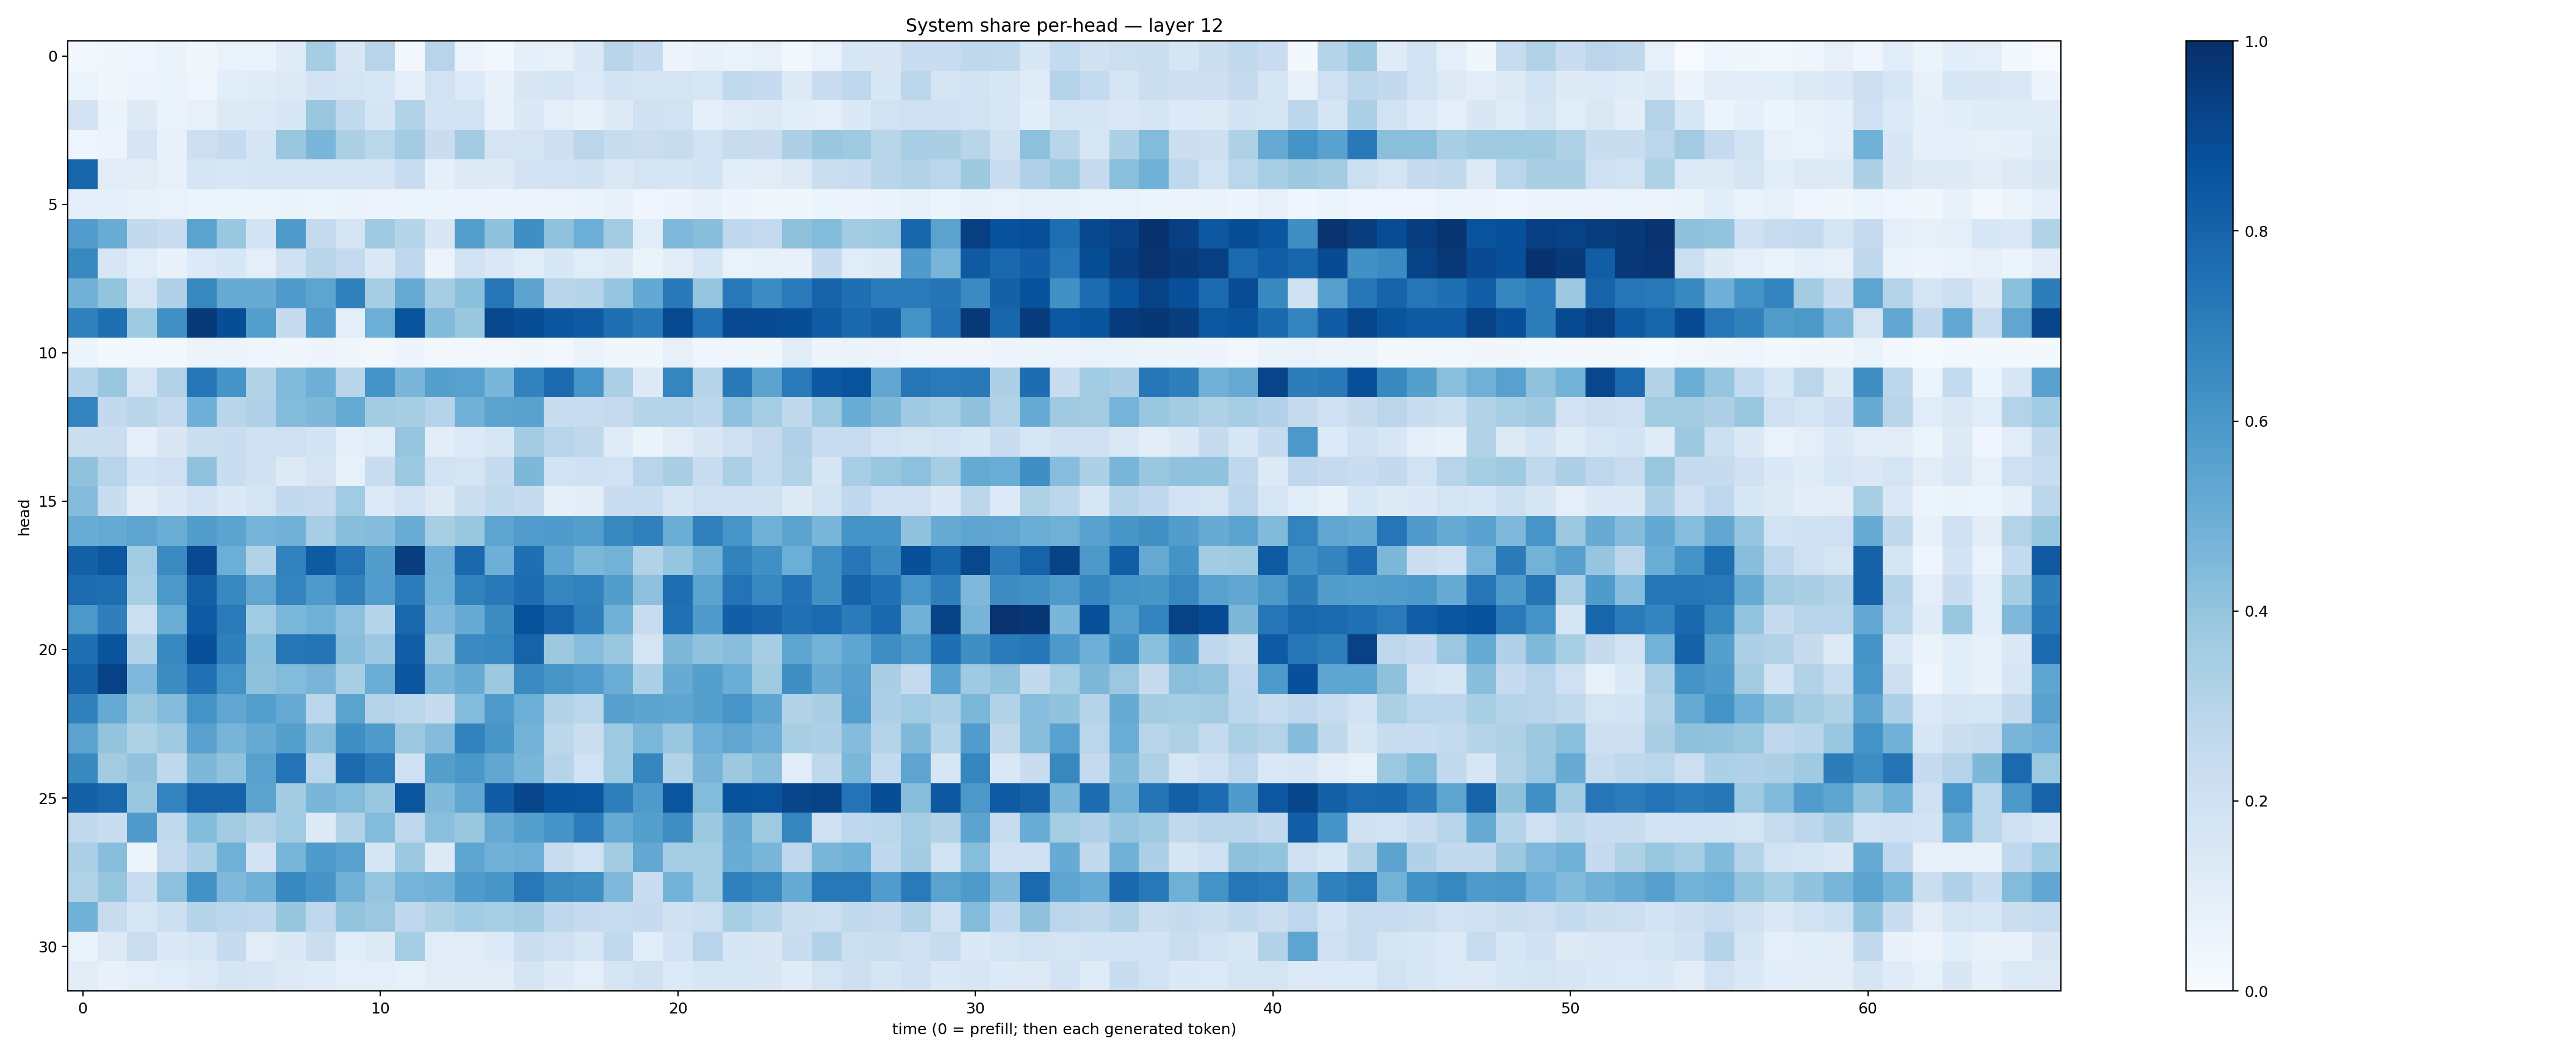

The data file committed next to this chart (first rows):
0.026542475, 0.03839692, 0.039686397, 0.06353191, 0.038814258, 0.06932103, 0.066433094, 0.12042528, 0.35448027, 0.14992124, 0.29602003, 0.029287148, 0.29360187, 0.056906063, 0.024915129, 0.08686433, 0.07842115, 0.13850938, 0.28999496, 0.24306157, 0.047537524, 0.075997144, 0.06352444, 0.07827272
0.05329, 0.03288, 0.05662, 0.06477, 0.04018, 0.1066, 0.1186, 0.126, 0.1823, 0.1742, 0.1617, 0.09301, 0.1902, 0.1346, 0.07239, 0.1509, 0.1655, 0.1341, 0.1851, 0.1705, 0.1746, 0.1618, 0.2636, 0.2486
0.1829, 0.06346, 0.1277, 0.06982, 0.08135, 0.1294, 0.1355, 0.1534, 0.3884, 0.2626, 0.165, 0.3147, 0.1858, 0.1884, 0.07116, 0.1392, 0.09734, 0.07583, 0.1221, 0.1992, 0.1917, 0.09018, 0.1177, 0.1261
0.03943, 0.05537, 0.1677, 0.07739, 0.2125, 0.2497, 0.166, 0.3852, 0.4632, 0.3331, 0.2866, 0.3558, 0.2284, 0.3617, 0.1737, 0.1722, 0.2126, 0.2823, 0.2422, 0.2243, 0.239, 0.1913, 0.242, 0.2292
0.7955, 0.1127, 0.1117, 0.08067, 0.1693, 0.1539, 0.1666, 0.1774, 0.1701, 0.1686, 0.1699, 0.2378, 0.09103, 0.1315, 0.1241, 0.1817, 0.1885, 0.199, 0.1456, 0.1741, 0.1715, 0.1861, 0.1068, 0.1115
0.09574, 0.08805, 0.07198, 0.06812, 0.0543, 0.06067, 0.05143, 0.06277, 0.05292, 0.06608, 0.05671, 0.06184, 0.05273, 0.05757, 0.04768, 0.05743, 0.05561, 0.06444, 0.07472, 0.04321, 0.04899, 0.0736, 0.04891, 0.03706
0.5755, 0.5053, 0.2615, 0.2286, 0.5483, 0.3897, 0.1824, 0.5793, 0.2548, 0.1785, 0.3678, 0.2997, 0.1495, 0.5681, 0.414, 0.6337, 0.407, 0.4965, 0.3591, 0.1161, 0.4516, 0.4265, 0.2665, 0.2516
0.663, 0.1624, 0.1137, 0.07073, 0.1354, 0.1553, 0.09553, 0.1988, 0.2925, 0.2526, 0.1409, 0.2675, 0.05612, 0.1941, 0.1422, 0.1155, 0.1556, 0.1169, 0.1294, 0.06557, 0.1017, 0.1692, 0.07003, 0.08494
0.4806, 0.3989, 0.1668, 0.3199, 0.6622, 0.5095, 0.5109, 0.5864, 0.542, 0.6849, 0.3492, 0.5141, 0.3507, 0.4213, 0.7309, 0.5444, 0.2918, 0.2997, 0.3946, 0.5202, 0.7165, 0.3966, 0.7201, 0.6457
0.6872, 0.7574, 0.372, 0.6295, 0.9585, 0.8861, 0.5667, 0.2458, 0.575, 0.1009, 0.4991, 0.8638, 0.4429, 0.3862, 0.9099, 0.8842, 0.8521, 0.8335, 0.7615, 0.7158, 0.8946, 0.745, 0.9022, 0.8942
0.05342, 0.0208, 0.02998, 0.02538, 0.05786, 0.05215, 0.04308, 0.03675, 0.05068, 0.03446, 0.0268, 0.0474, 0.03026, 0.02458, 0.02751, 0.03709, 0.03069, 0.06391, 0.03829, 0.0357, 0.08133, 0.04396, 0.04383, 0.0366
0.3029, 0.3864, 0.1752, 0.3147, 0.7269, 0.6162, 0.3148, 0.4417, 0.4949, 0.2916, 0.6151, 0.4642, 0.5658, 0.5583, 0.4644, 0.6804, 0.7756, 0.6076, 0.3328, 0.1323, 0.6708, 0.2995, 0.7168, 0.5468
0.6775, 0.2601, 0.2909, 0.253, 0.494, 0.2926, 0.3175, 0.4379, 0.4541, 0.5171, 0.359, 0.3509, 0.2998, 0.4805, 0.55, 0.5517, 0.238, 0.2405, 0.2514, 0.2986, 0.3081, 0.2788, 0.4168, 0.3535
0.2207, 0.2212, 0.0927, 0.1492, 0.2242, 0.2286, 0.1974, 0.2076, 0.1862, 0.09963, 0.1137, 0.397, 0.103, 0.1362, 0.1604, 0.3591, 0.2937, 0.2697, 0.118, 0.06605, 0.1131, 0.1518, 0.2076, 0.2532
0.4087, 0.2932, 0.1875, 0.2086, 0.408, 0.2319, 0.196, 0.1307, 0.1737, 0.08278, 0.2289, 0.3775, 0.1945, 0.1739, 0.244, 0.4554, 0.1937, 0.2025, 0.1923, 0.2934, 0.3372, 0.2315, 0.3346, 0.2573
0.4349, 0.232, 0.103, 0.1371, 0.1804, 0.1371, 0.1731, 0.2612, 0.2533, 0.3651, 0.1362, 0.1876, 0.1315, 0.2241, 0.2625, 0.2428, 0.08694, 0.104, 0.2266, 0.2359, 0.1676, 0.2103, 0.2022, 0.199
0.5054, 0.5193, 0.5397, 0.5032, 0.5717, 0.5449, 0.474, 0.4818, 0.3468, 0.4271, 0.4354, 0.505, 0.3431, 0.3882, 0.5411, 0.5756, 0.5848, 0.5691, 0.6607, 0.6908, 0.5011, 0.6903, 0.6088, 0.4914
0.8093, 0.8512, 0.3662, 0.6514, 0.8999, 0.499, 0.3127, 0.6835, 0.8323, 0.741, 0.5708, 0.9446, 0.4943, 0.7833, 0.4953, 0.7575, 0.5363, 0.4591, 0.4796, 0.3088, 0.3981, 0.4796, 0.6819, 0.6293
0.769, 0.758, 0.3466, 0.5944, 0.8156, 0.6594, 0.5345, 0.6752, 0.5892, 0.6891, 0.5777, 0.7045, 0.4878, 0.6811, 0.7175, 0.7655, 0.669, 0.6801, 0.5725, 0.4144, 0.7598, 0.5459, 0.7406, 0.665
0.5965, 0.6935, 0.2168, 0.5012, 0.8356, 0.7122, 0.3662, 0.4571, 0.4868, 0.4158, 0.2996, 0.7865, 0.4495, 0.5116, 0.6435, 0.8688, 0.801, 0.6965, 0.4855, 0.2416, 0.7505, 0.5817, 0.8167, 0.7974
0.7571, 0.8596, 0.3138, 0.6623, 0.8755, 0.6922, 0.4241, 0.7281, 0.735, 0.4294, 0.3812, 0.8215, 0.3784, 0.6488, 0.6662, 0.8038, 0.3782, 0.431, 0.3839, 0.175, 0.4543, 0.4037, 0.4282, 0.3513
0.8078, 0.9272, 0.4507, 0.6427, 0.7486, 0.6186, 0.4104, 0.4394, 0.4653, 0.342, 0.5033, 0.8543, 0.4682, 0.5089, 0.3762, 0.6523, 0.603, 0.5747, 0.5002, 0.3313, 0.5101, 0.5647, 0.5028, 0.3731
0.6838, 0.519, 0.385, 0.4372, 0.6186, 0.5341, 0.5684, 0.5123, 0.2876, 0.5469, 0.3083, 0.2868, 0.2446, 0.4396, 0.5879, 0.4969, 0.3148, 0.2861, 0.5595, 0.5455, 0.5376, 0.5662, 0.6082, 0.5355
0.5454, 0.4003, 0.3239, 0.3685, 0.5568, 0.4721, 0.5107, 0.5654, 0.4289, 0.6351, 0.5882, 0.3801, 0.4362, 0.6815, 0.6016, 0.4788, 0.2799, 0.223, 0.3716, 0.4581, 0.39, 0.4944, 0.532, 0.4959
0.658, 0.3628, 0.4058, 0.2702, 0.4538, 0.4102, 0.5564, 0.7405, 0.2871, 0.7723, 0.7071, 0.2041, 0.5658, 0.6, 0.5311, 0.4653, 0.3, 0.1914, 0.372, 0.6714, 0.313, 0.4693, 0.3786, 0.4266
0.8123, 0.7871, 0.3851, 0.6764, 0.8044, 0.7998, 0.5464, 0.3556, 0.4612, 0.4413, 0.3891, 0.8558, 0.4472, 0.5312, 0.8271, 0.9147, 0.8656, 0.8588, 0.6985, 0.5895, 0.857, 0.4388, 0.8736, 0.8647
0.2647, 0.2312, 0.5798, 0.2646, 0.4399, 0.3571, 0.3132, 0.3638, 0.1257, 0.3102, 0.4403, 0.275, 0.4241, 0.3878, 0.5121, 0.5645, 0.6127, 0.7051, 0.5175, 0.5653, 0.6383, 0.3787, 0.5087, 0.3727
0.3346, 0.4263, 0.06017, 0.2525, 0.3355, 0.4885, 0.1798, 0.4662, 0.5846, 0.5516, 0.1671, 0.3798, 0.1275, 0.538, 0.483, 0.498, 0.2376, 0.1883, 0.3572, 0.5248, 0.3518, 0.3539, 0.5062, 0.4614
0.3132, 0.3959, 0.2402, 0.4175, 0.6227, 0.4498, 0.4857, 0.6564, 0.612, 0.483, 0.3958, 0.4733, 0.4812, 0.5846, 0.6034, 0.72, 0.6486, 0.6368, 0.4499, 0.2267, 0.4792, 0.3527, 0.691, 0.6652
0.4874, 0.242, 0.1632, 0.2179, 0.2979, 0.2778, 0.2743, 0.3943, 0.2675, 0.3996, 0.3823, 0.2666, 0.3211, 0.3665, 0.3476, 0.3624, 0.2754, 0.2493, 0.2356, 0.2471, 0.1965, 0.2178, 0.341, 0.297
0.06694, 0.1309, 0.2195, 0.1387, 0.1571, 0.2423, 0.1125, 0.1368, 0.223, 0.1059, 0.1258, 0.3532, 0.1102, 0.1102, 0.1351, 0.2256, 0.2037, 0.1567, 0.2631, 0.1152, 0.1809, 0.2961, 0.1656, 0.1505
0.1041, 0.07743, 0.09607, 0.1145, 0.1251, 0.1691, 0.1636, 0.1325, 0.1194, 0.09722, 0.0994, 0.08242, 0.1109, 0.1035, 0.1132, 0.1753, 0.1228, 0.09842, 0.1715, 0.1978, 0.1334, 0.1584, 0.1621, 0.1492
